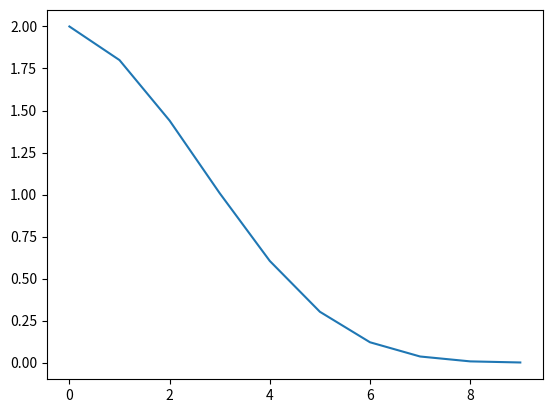

This figure's Python source:

import numpy as np
import matplotlib.pyplot as plt

def decay_activation(h, t, timesteps):
    h = h * (1 - t / timesteps)
    return h

def decay_activation_g(h, t, timesteps):
    h = h * np.exp(-(t**2 / timesteps))
    return h

time_steps = 10
h = 2
yticks = []
for i in range(time_steps):
    h = decay_activation(h, i, time_steps)
    yticks.append(h)


fig = plt.figure()
ax = fig.add_subplot(111)


xticks = [i for i in range(time_steps)]

plt.plot(xticks,yticks)
plt.show()


